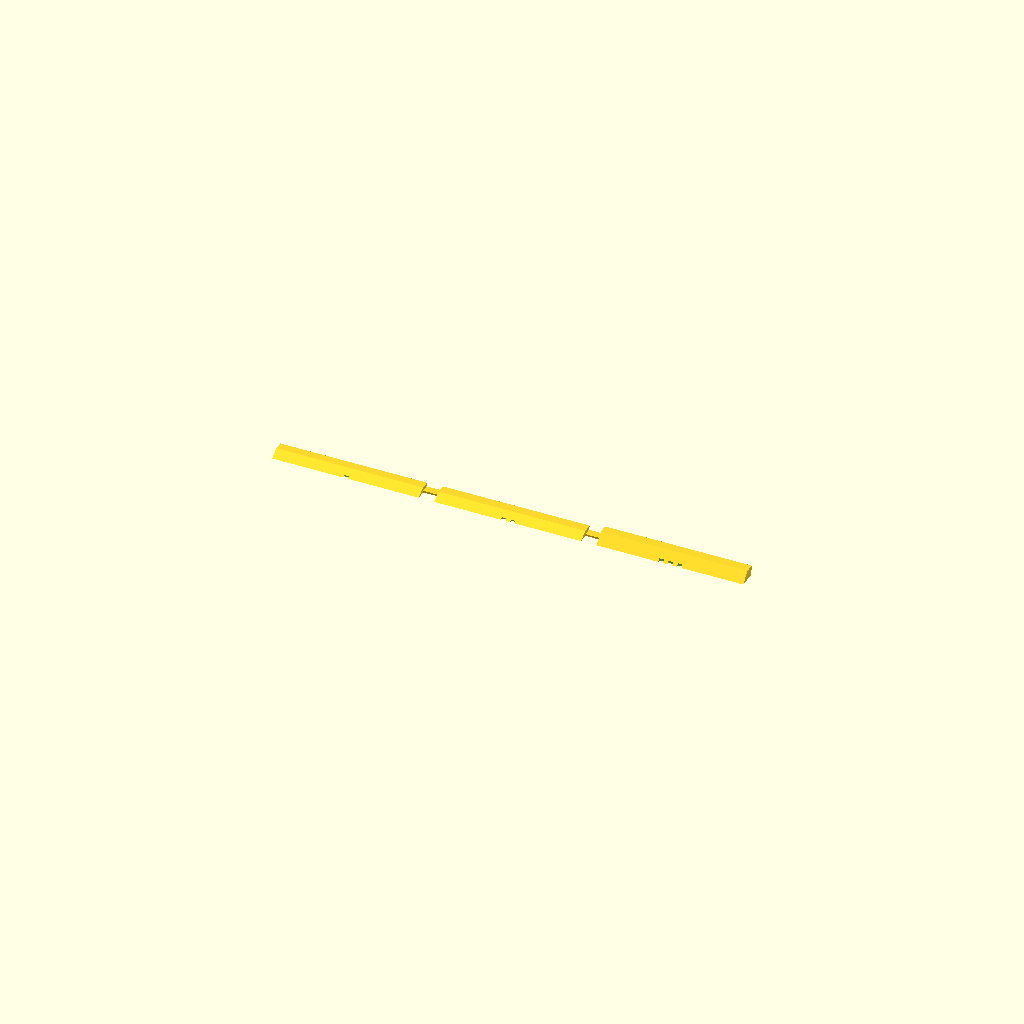
Cell 1: the model at its default parameters.
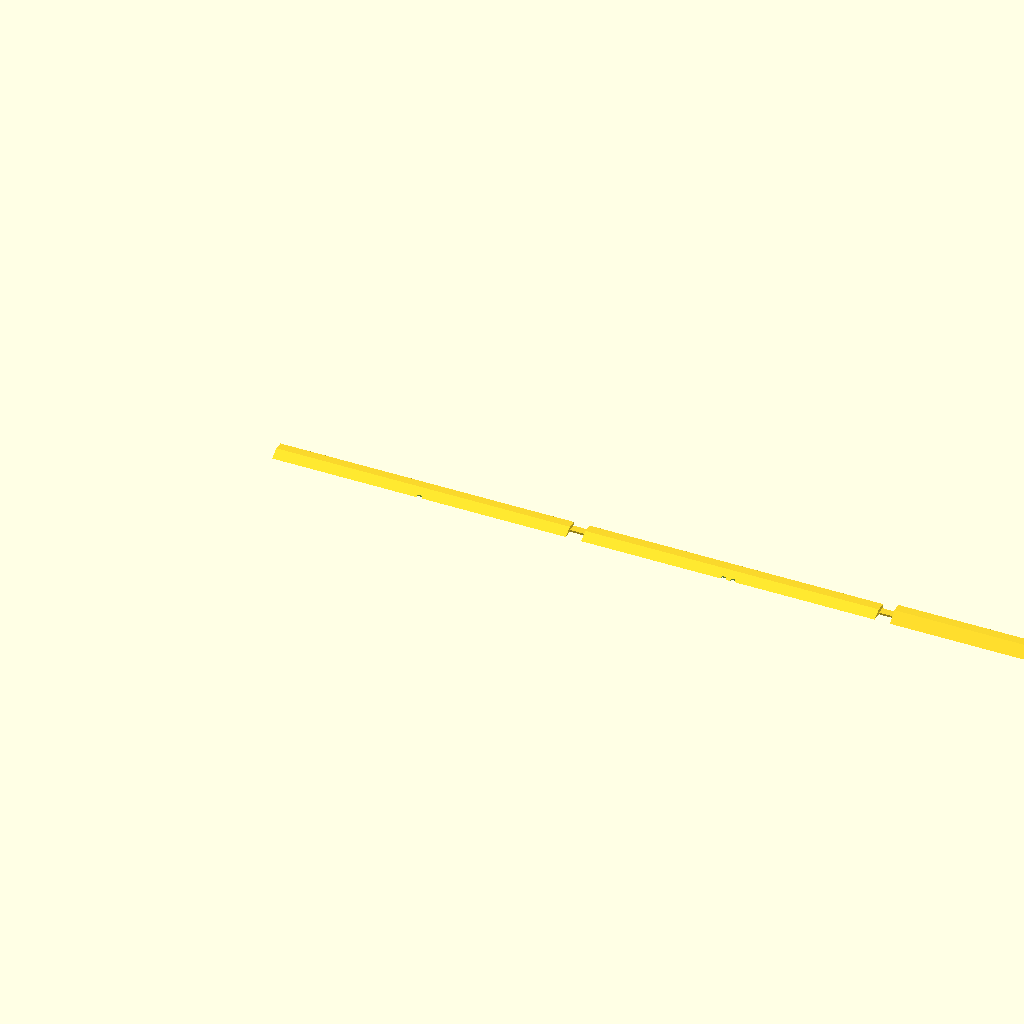
Cell 2: the same model with lip_l = 190.
One fixed orthographic camera (rotation 55°, 0°, 25°; colour scheme Cornfield) for every cell.
OpenSCAD source file hardware/gantry/parts/flip_coupon.scad:
// Flip coupon: three short lips on one plate, to test BY HAND which lip catches a sleeved card's edge and lets it topple
// (README, "Flipping a card" > "Bench test you can do TODAY"). Print it BEFORE the full flip_fence: the fence is blocked by the
// pre-print gate (it needs a hinged head that does not exist); this needs nothing but a hand-held magnet. Units: mm.
//
// Plan view (bed Y up the page, the lips run along X; all three share one landing zone on the -Y side):
//     card waits here (+Y)
//     [ 1 ]   [ 2 ]   [ 3 ]        <- lips; notches on the rear strip say which (1, 2 or 3 notches)
//     ==========================   <- one rear strip joins them into a single piece
//     landing zone (-Y): free bed, no rails (the full fence's rails are not what is being tested)
// Variants (undercut = degrees the catching face leans over the card; h = lip height):
//     1  8 deg, 3.5 mm   the baseline in flip_fence.scad
//     2  16 deg, 3.5 mm  a steeper undercut: does a harder lean stop the edge slipping?
//     3  8 deg, 6.0 mm   a taller lip: does it catch better, and how much more lift does the washer need?
// Every lip has a 1 mm deep groove at the foot of the face for a 1 mm self-adhesive silicone strip, flush with the face. Test each with the strip and without.

lip_l    = 95;        // each lip's length along X: longer than the card's long edge (92.5) so a card never rests on the next lip (Opus review 2026-10-11)
gap      = 10;        // between lips
base_d   = 5;         // lip thickness behind the catching face
ramp_d   = 6;         // rear slope
strip_h  = 1.2;       // the strip joining the lips, UNDER the lip bodies (y -base_d..0), so it leaves no ledge on the rear slope
groove_h = 1.2;       // at the FOOT of the face (z 0.2..1.4): that is where a flat card's edge touches it (the card is ~1.6 mm thick)
variants = [[8, 3.5], [16, 3.5], [8, 6.0]];     // [undercut deg, height mm]

rear  = base_d + ramp_d;
total = len(variants) * lip_l + (len(variants) - 1) * gap;

module lip(u, h) {                                 // profile in (y, z); y = 0 is the catching face at the bed
    uc = h * tan(u);
    difference() {
        rotate([90, 0, 90]) linear_extrude(height = lip_l)
            polygon([[-rear, 0], [0, 0], [uc, h], [-base_d, h]]);
        translate([-1, -1, 0.2]) cube([lip_l + 2, 2, groove_h]);   // 1 mm deep into the face: a 1 mm strip sits flush
    }
}

// Origin: x = 0 is the left end of lip 1, y = 0 the catching face, z = 0 the bed.
difference() {
    union() {
        for (i = [0 : len(variants) - 1])
            translate([i * (lip_l + gap), 0, 0]) lip(variants[i][0], variants[i][1]);
        translate([0, -base_d, 0]) cube([total, base_d, strip_h]);        // joins the lips; inside their bodies
    }
    // identification: 1, 2, 3 notches cut into the strip's rear edge, under each lip
    for (i = [0 : len(variants) - 1]) for (n = [0 : i])
        translate([i * (lip_l + gap) + lip_l / 2 + (n - i / 2) * 6 - 1.5, -rear - 1, -1]) cube([3, 2.5, 5]);
}
Customizer parameters (derived from the source; name, type, default, range or options):
lip_l: number, default 95
gap: number, default 10
base_d: number, default 5
ramp_d: number, default 6
strip_h: number, default 1.2
groove_h: number, default 1.2
